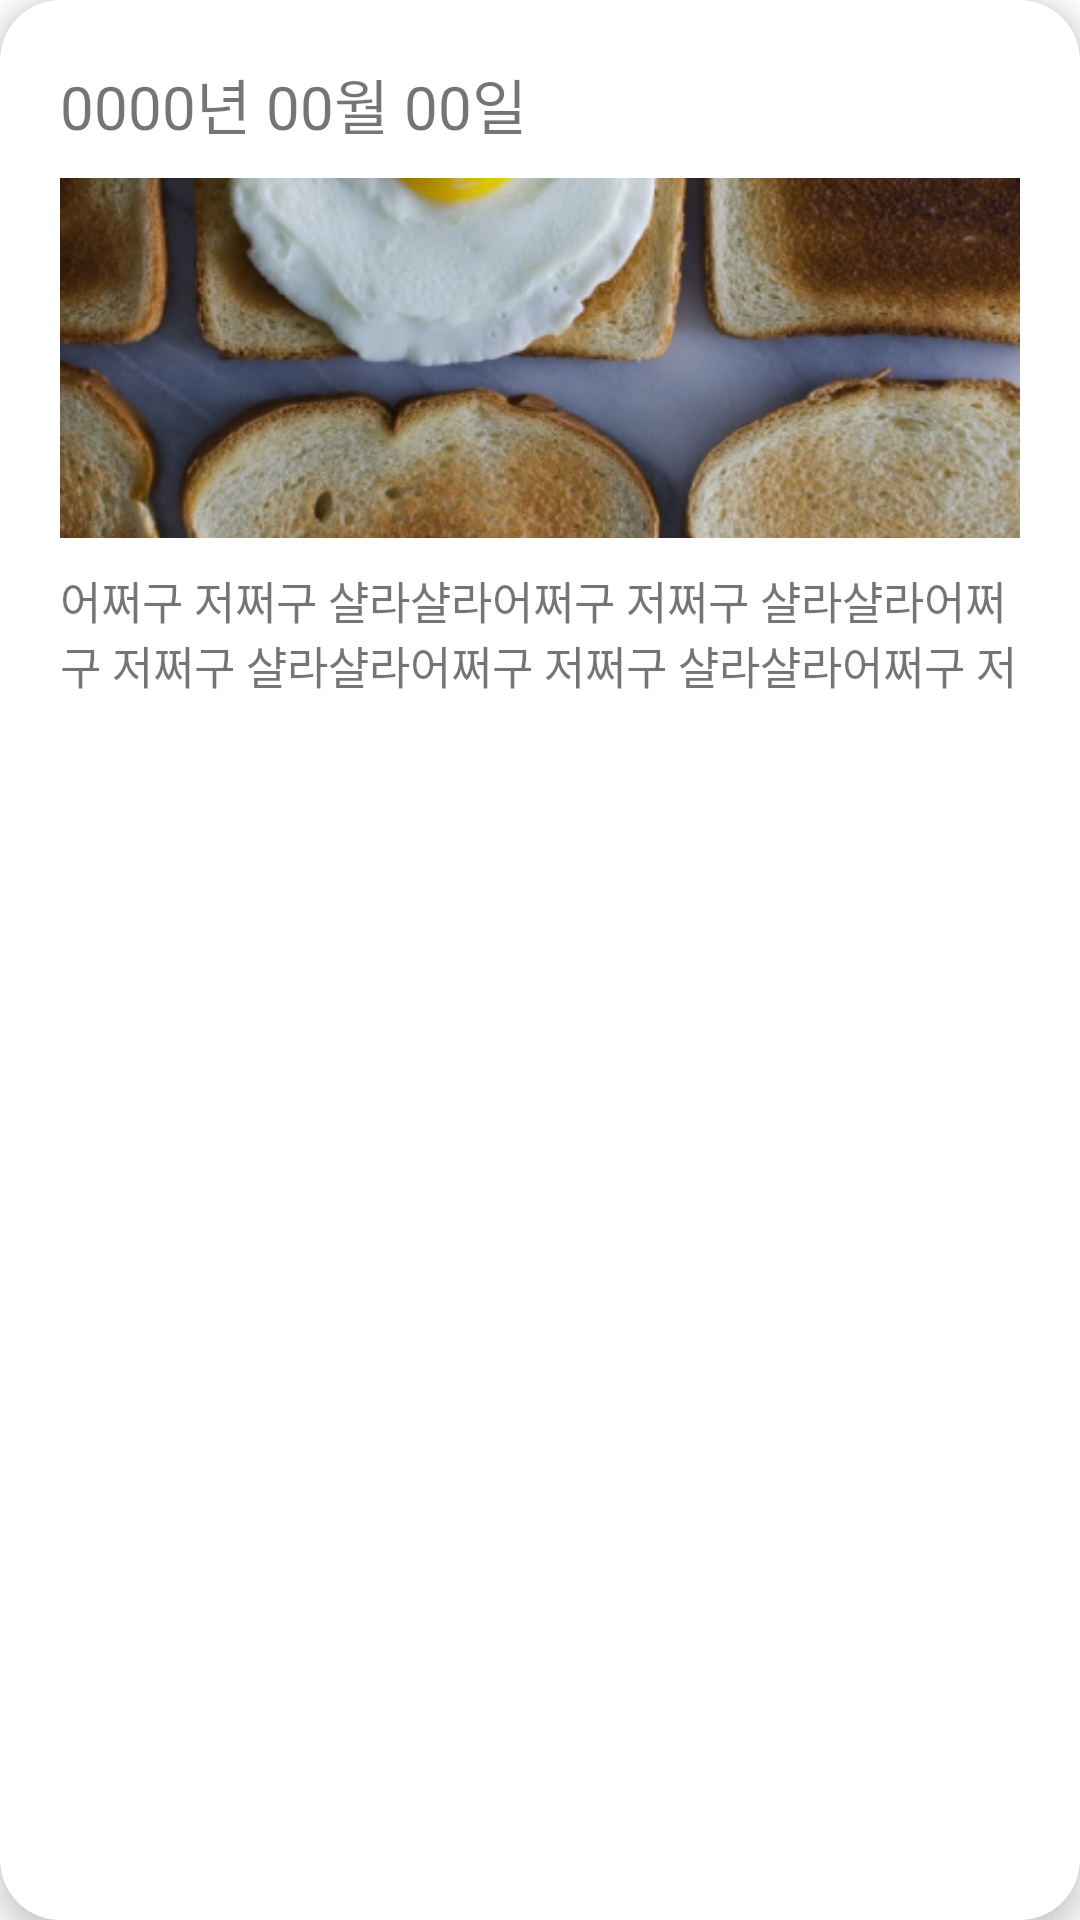

Here is an Android app screen rendered from its layout file. Give the layout XML and the strings, colors and styles it references.
<!-- AndroidManifest.xml: application theme Theme.BreakfastForce -->
<!-- res/layout/activity_cardview_diary.xml -->
<?xml version="1.0" encoding="utf-8"?>
<androidx.cardview.widget.CardView xmlns:android="http://schemas.android.com/apk/res/android"
    xmlns:card_view="http://schemas.android.com/apk/res-auto"
    android:id="@+id/card_view"
    android:layout_width="match_parent"
    android:layout_height="wrap_content"
    android:orientation="vertical"
    android:layout_marginBottom="20dp"
    card_view:cardCornerRadius="20dp"
    card_view:contentPadding="10dp"
    card_view:cardElevation="5dp">

    <LinearLayout
        android:layout_width="match_parent"
        android:layout_height="wrap_content"
        android:orientation="vertical"
        android:padding="10dp"
        android:background="@color/lightYellow">

        <TextView
            android:id="@+id/date"
            android:background="@drawable/rect"
            android:layout_width="match_parent"
            android:layout_height="wrap_content"
            android:text="0000년 00월 00일"
            android:textSize="20dp"
            android:backgroundTint="@color/lightYellow"
            android:layout_marginBottom="10dp"/>

        <ImageView
            android:id="@+id/img"
            android:layout_width="wrap_content"
            android:layout_height="120dp"
            android:scaleType="centerCrop"
            android:src="@drawable/toast_egg"
            android:background="@drawable/rect"
            android:layout_marginBottom="10dp"/>

        <TextView
            android:id="@+id/content"
            android:layout_width="match_parent"
            android:layout_height="wrap_content"
            android:maxLength="60"
            android:maxLines="2"
            android:textSize="15dp"
            android:text="어쩌구 저쩌구 샬라샬라어쩌구 저쩌구 샬라샬라어쩌구 저쩌구 샬라샬라어쩌구 저쩌구 샬라샬라어쩌구 저쩌구 샬라샬라"/>

    </LinearLayout>

</androidx.cardview.widget.CardView>
<!-- resources referenced by this layout -->
<resources>
  <!-- drawable rect (drawable) -->
  <?xml version="1.0" encoding="utf-8"?>
  <shape xmlns:android="http://schemas.android.com/apk/res/android"
      android:shape="rectangle" >
      <solid android:color="#ffffffff"/>
      <corners android:bottomRightRadius="20dp"
          android:bottomLeftRadius="20dp"
          android:topLeftRadius="20dp"
          android:topRightRadius="20dp"/>
  </shape>
  <!-- drawable toast_egg: png bitmap (drawable, 380815 bytes) -->
  <style name="Theme.BreakfastForce" parent="Theme.MaterialComponents.DayNight.DarkActionBar">
          
          <item name="colorPrimary">@color/purple_500</item>
          <item name="colorPrimaryVariant">@color/purple_700</item>
          <item name="colorOnPrimary">@color/white</item>
          
          <item name="colorSecondary">@color/teal_200</item>
          <item name="colorSecondaryVariant">@color/teal_700</item>
          <item name="colorOnSecondary">@color/black</item>
          
          <item name="android:statusBarColor" tools:targetApi="l">?attr/colorPrimaryVariant</item>
          
      </style>
  <color name="purple_500">#FF6200EE</color>
  <color name="purple_700">#FF3700B3</color>
  <color name="white">#FF918786</color>
  <color name="teal_200">#FF03DAC5</color>
  <color name="teal_700">#FF018786</color>
  <color name="black">#FF000000</color>
</resources>
